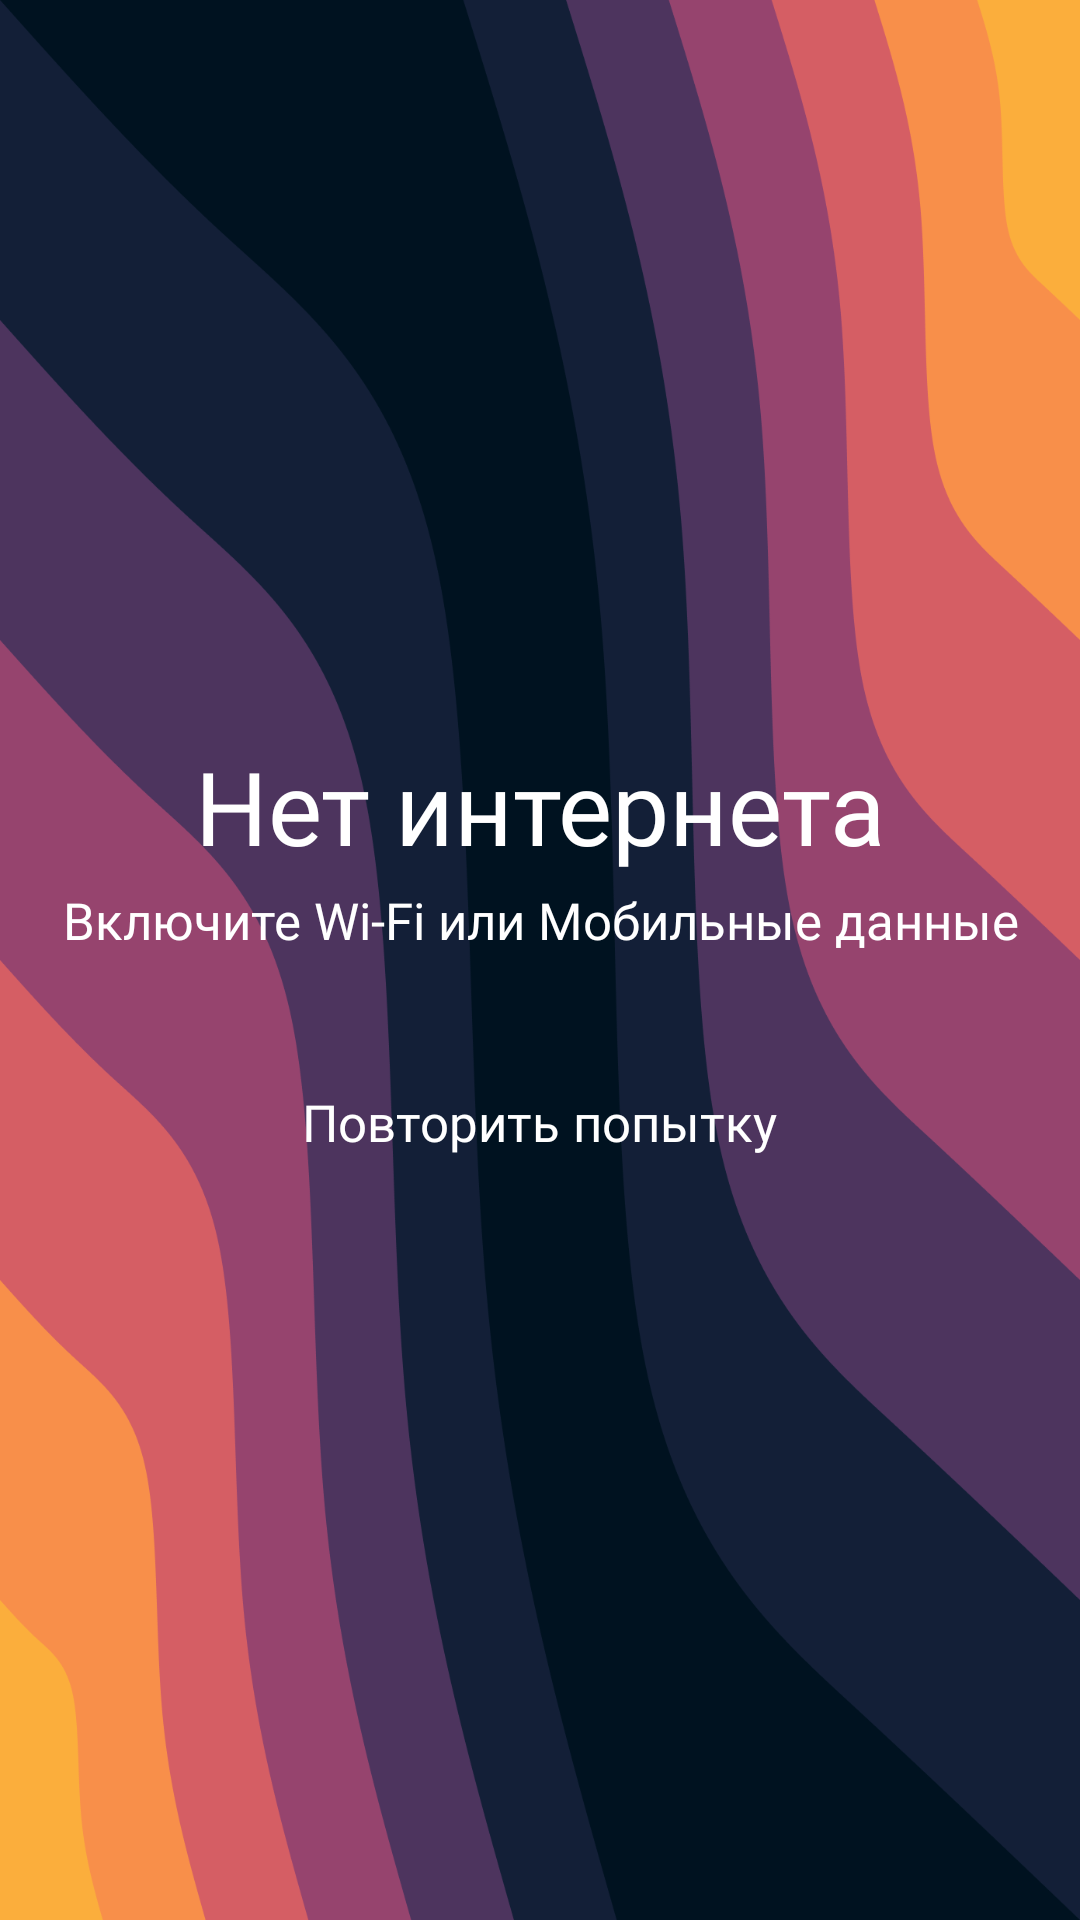

Write the Android layout XML for this screen, with the resource values it uses.
<!-- AndroidManifest.xml: application theme Theme.TSON -->
<!-- res/layout/no_internet.xml -->
<?xml version="1.0" encoding="utf-8"?>
<androidx.coordinatorlayout.widget.CoordinatorLayout xmlns:android="http://schemas.android.com/apk/res/android"
    xmlns:app="http://schemas.android.com/apk/res-auto"
    android:orientation="vertical"
    android:background="@drawable/background_no_internet"
    android:layout_width="match_parent"
    android:layout_height="match_parent">

    <Button
        android:theme="@style/Button.Menu"
        android:layout_width="62dp"
        android:layout_height="62dp"
        android:paddingLeft="20dp"
        android:paddingRight="20dp"
        android:paddingHorizontal="20dp"
        android:layout_margin="12dp"
        android:gravity="end"
        android:onClick="Back"
        app:icon="@drawable/ic_exit"
        app:iconTint="@color/IconOnButton"
        style="@style/Widget.MaterialComponents.Button.TextButton"/>

    <LinearLayout
        android:gravity="center"
        android:orientation="vertical"
        android:layout_width="match_parent"
        android:layout_height="match_parent">
        <TextView
            android:textSize="34sp"
            android:textColor="@color/TextOnButton"
            android:gravity="center"
            android:paddingTop="4dp"
            android:paddingBottom="4dp"
            android:layout_width="match_parent"
            android:layout_height="wrap_content"
            android:text="@string/No_Internet"
            android:fontFamily="@font/golos_text_demibold"
            android:paddingVertical="4dp"/>

        <TextView
            android:textSize="17sp"
            android:textColor="@color/TextOnButton"
            android:gravity="center"
            android:paddingBottom="32dp"
            android:layout_width="match_parent"
            android:layout_height="wrap_content"
            android:text="@string/Turn_On_Internet"
            android:fontFamily="@font/golos_text_regular"/>

        <Button
            android:theme="@style/ThemeOverlay.ShapeSize.Medium"
            android:layout_width="wrap_content"
            android:layout_height="wrap_content"
            android:layout_gravity="center"
            android:paddingHorizontal="28dp"
            android:paddingVertical="10dp"
            android:text="@string/Try_Again"
            android:textSize="17sp"
            android:textColor="@color/TextOnButton"
            android:textAllCaps="false"
            android:fontFamily="@font/golos_text_medium"
            android:letterSpacing="0"
            android:onClick="Retry"
            style="@style/Widget.MaterialComponents.Button.TextButton"/>

    </LinearLayout>
</androidx.coordinatorlayout.widget.CoordinatorLayout>
<!-- resources referenced by this layout -->
<resources>
  <color name="IconOnButton">#ffffff</color>
  <color name="TextOnButton">#ffffff</color>
  <!-- drawable background_no_internet: png bitmap (drawable-hdpi, 39028 bytes) -->
  <!-- drawable ic_exit (drawable) -->
  <?xml version="1.0" encoding="utf-8"?>
  <vector xmlns:android="http://schemas.android.com/apk/res/android" xmlns:app="http://schemas.android.com/apk/res-auto" xmlns:aapt="http://schemas.android.com/aapt" android:height="20dp" android:width="20dp" android:viewportWidth="20" android:viewportHeight="20">
      <path
          android:fillColor="#000"
          android:pathData="M1.17 18.97c0.59 0.6 1.58 0.58 2.16 0L10 12.32l6.66 6.65c0.57 0.58 1.57 0.6 2.16 0c0.59-0.58 0.57-1.58 0-2.16l-6.66-6.67l6.66-6.66c0.57-0.57 0.59-1.57 0-2.16c-0.59-0.58-1.59-0.57-2.16 0L10 7.98L3.33 1.31C2.75 0.75 1.76 0.74 1.17 1.32c-0.59 0.6-0.58 1.59 0 2.16l6.66 6.66l-6.66 6.67c-0.58 0.58-0.59 1.58 0 2.16z"/>
  </vector>
  <string name="No_Internet">Нет интернета</string>
  <string name="Try_Again">Повторить попытку</string>
  <string name="Turn_On_Internet">Включите Wi-Fi или Мобильные данные</string>
  <style name="Button.Menu" parent="Theme.TSON">
          <item name="colorPrimary">@color/Button</item>
          <item name="shapeAppearanceSmallComponent">@style/ShapeAppearanceComponent.SmallCornerSize</item>
          <item name="shapeAppearanceMediumComponent">@style/ShapeAppearanceComponent.MediumCornerSize</item>
          <item name="shapeAppearanceLargeComponent">@style/ShapeAppearanceComponent.MediumCornerSize</item>
      </style>
  <style name="ThemeOverlay.ShapeSize.Medium" parent="">
          <item name="shapeAppearanceSmallComponent">@style/ShapeAppearanceComponent.SmallCornerSize</item>
          <item name="shapeAppearanceMediumComponent">@style/ShapeAppearanceComponent.MediumCornerSize</item>
          <item name="shapeAppearanceLargeComponent">@style/ShapeAppearanceComponent.MediumCornerSize</item>
      </style>
  <style name="Theme.TSON" parent="Theme.MaterialComponents.DayNight.NoActionBar">
          <item name="android:windowBackground">@color/Background</item>
          <item name="android:statusBarColor">@color/Background</item>
          <item name="android:navigationBarColor">?attr/colorPrimaryVariant</item>
          <item name="android:windowLightStatusBar">true</item>
          <item name="colorAccent">@color/BrandColor</item>
          <item name="colorPrimary">@color/Background</item>
          <item name="colorPrimaryVariant">@color/Background</item>
          <item name="colorOnPrimary">@color/IconOnButton</item>
          <item name="colorOnSecondary">@color/IconOnButton</item>
          <item name="colorSecondary">@color/BrandColor</item>
      </style>
  <color name="Button">#007aff</color>
  <style name="ShapeAppearanceComponent.SmallCornerSize">
          <item name="cornerSize">12dp</item>
      </style>
  <style name="ShapeAppearanceComponent.MediumCornerSize">
          <item name="cornerSize">14dp</item>
      </style>
  <color name="Background">#ffffff</color>
  <color name="BrandColor">#007aff</color>
</resources>
